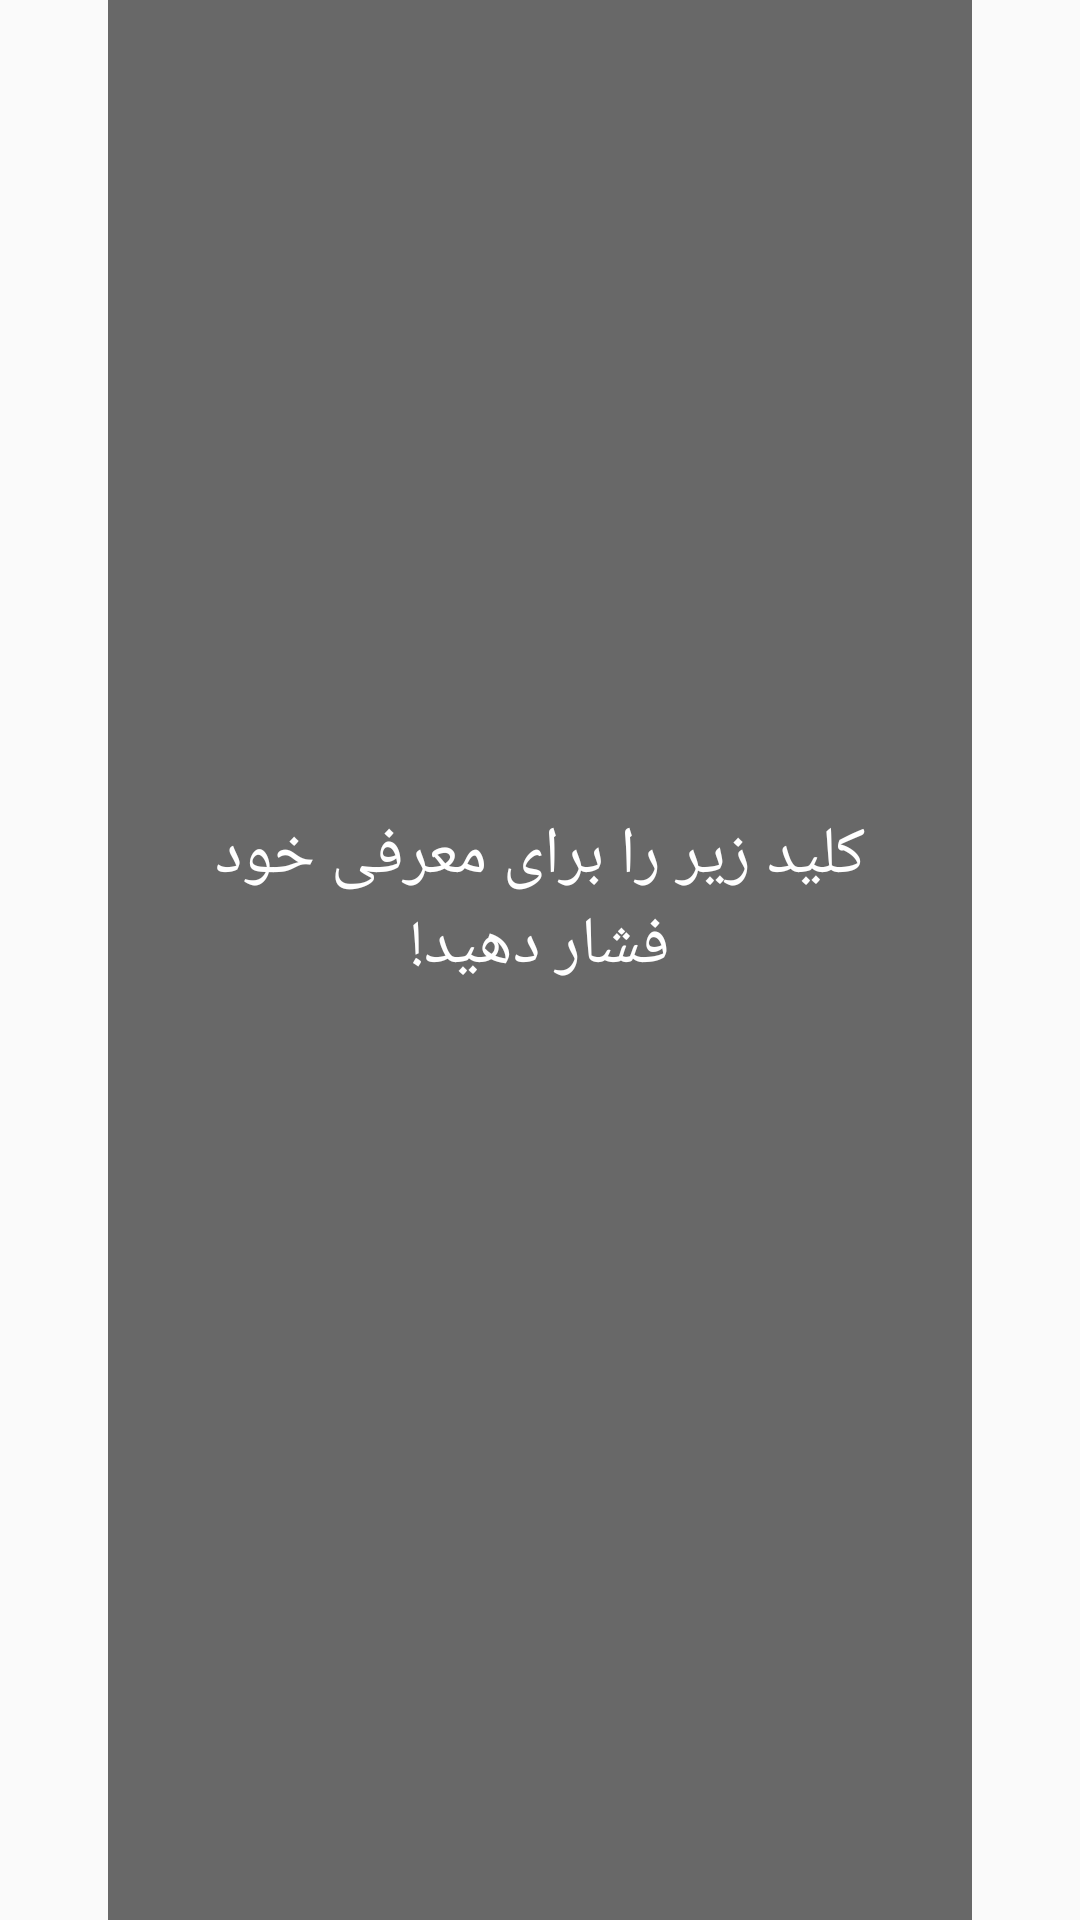

Reconstruct the res/layout file that produces this screen, plus the resources it refers to.
<!-- AndroidManifest.xml: application theme AppTheme -->
<!-- res/layout/fragment_content_1.xml -->
<?xml version="1.0" encoding="utf-8"?>
<LinearLayout xmlns:android="http://schemas.android.com/apk/res/android"
    android:layout_width="match_parent"
    android:layout_height="match_parent"
    android:gravity="center"
    android:orientation="horizontal"
    android:weightSum="1000">

    <LinearLayout
        android:layout_width="0dp"
        android:layout_height="match_parent"
        android:layout_weight="800"
        android:background="@drawable/content_fragments_background"
        android:gravity="center"
        android:orientation="vertical">

        <TextView
            android:id="@+id/label"
            android:layout_width="wrap_content"
            android:layout_height="wrap_content"
            android:layout_marginBottom="@dimen/space_xxlarge"
            android:padding="@dimen/space_large"
            android:text="کلید زیر را برای معرفی خود فشار دهید!"
            android:textAppearance="?android:attr/textAppearanceLarge"
            android:gravity="center"
            android:textColor="@color/white" />

        <ImageButton
            android:id="@+id/btn"
            android:layout_width="wrap_content"
            android:layout_height="wrap_content"
            android:src="@drawable/btn_intro"
            android:background="@null"
            />
    </LinearLayout>
</LinearLayout>
<!-- resources referenced by this layout -->
<resources>
  <color name="white">#FFF</color>
  <dimen name="space_large">15dp</dimen>
  <dimen name="space_xxlarge">40dp</dimen>
  <!-- drawable btn_intro (drawable) -->
  <?xml version="1.0" encoding="utf-8"?>
  <selector xmlns:android="http://schemas.android.com/apk/res/android">
      <item android:drawable="@drawable/btn_disabled" android:state_enabled="false" />
      <item android:drawable="@drawable/btn_focused" android:state_enabled="true" android:state_pressed="true" />
      <item android:drawable="@drawable/btn_enabled" android:state_enabled="true" android:state_pressed="false" />
  </selector>
  <!-- drawable content_fragments_background (drawable) -->
  <?xml version="1.0" encoding="UTF-8"?>
  <shape xmlns:android="http://schemas.android.com/apk/res/android" >
      
      <solid android:color="#95000000" />
  </shape>
  <style name="AppTheme" parent="Theme.AppCompat.Light.DarkActionBar">
          
          <item name="colorPrimary">@color/colorPrimary</item>
          <item name="colorPrimaryDark">@color/colorPrimaryDark</item>
          <item name="colorAccent">@color/colorPrimary</item>
      </style>
  <color name="colorPrimary">@color/befrestRed</color>
  <color name="colorPrimaryDark">@color/befrestBademjooni</color>
  <color name="befrestRed">#f06060</color>
  <color name="befrestBademjooni">#2c3e50</color>
</resources>
